The GitHub repository hnky/dataset-lego-figures contains a labelled image folder "dataset" with 43 categories: Simpsons Apu Nahasapeemapetilon LEGO figure, Simpsons Bart Simpson LEGO figure, Simpsons Chief Wiggum LEGO figure, Simpsons Dr Hibbert LEGO figure, Simpsons Grandpa Simpson LEGO figure, Simpsons Homer Simpson LEGO figure, Simpsons Itchy LEGO figure, simpsons krusty the clown, Simpsons Lisa Simpson LEGO figure, Simpsons Maggie Simpson LEGO figure, Simpsons Marge Simpson LEGO figure, simpsons milhouse van houten, Simpsons Mr Burns LEGO figure, Simpsons Ned Flanders LEGO figure, Simpsons Nelson Muntz LEGO figure, Simpsons Ralph Wiggum LEGO figure, Simpsons Snowball LEGO figure, Star Wars Ackbar LEGO figure, starwars boba fett, Star Wars C-3PO LEGO figure, starwars emperor palpatine, starwars general grievous, starwars jar jar binks, starwars kit fisto, starwars luke skywalker, starwars mace windu, Star Wars R3-M2 LEGO figure, Star Wars Yoda LEGO figure, superhero Aquaman LEGO figure, superhero Bat-Mite LEGO figure, superhero Batman LEGO figure, superhero Bumblebee LEGO figure, superhero Cyborg LEGO figure, superhero Green Lantern LEGO figure, superhero Huntress LEGO figure, superhero Metamorpho LEGO figure, superhero Mister Miracle LEGO figure, superhero Sinestro LEGO figure, superhero Stargirl LEGO figure, superhero The Cheetah LEGO figure, superhero The Flash LEGO figure, superhero The Joker LEGO figure, superhero Wonder Woman LEGO figure. Examples follow, each with its label.

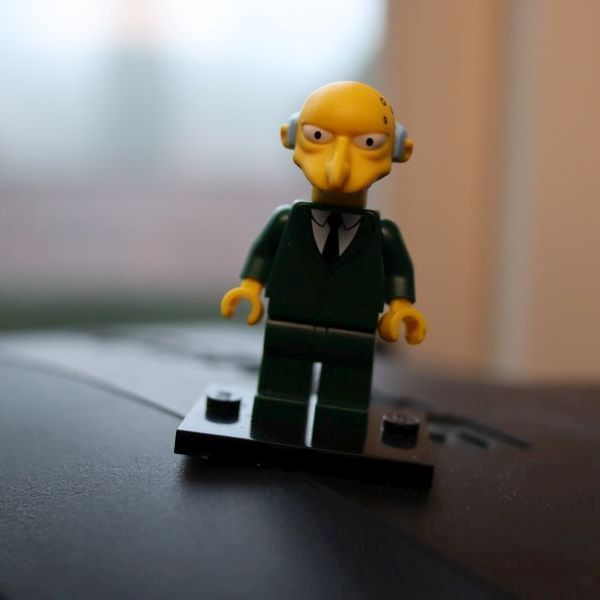
Label: Simpsons Mr Burns LEGO figure

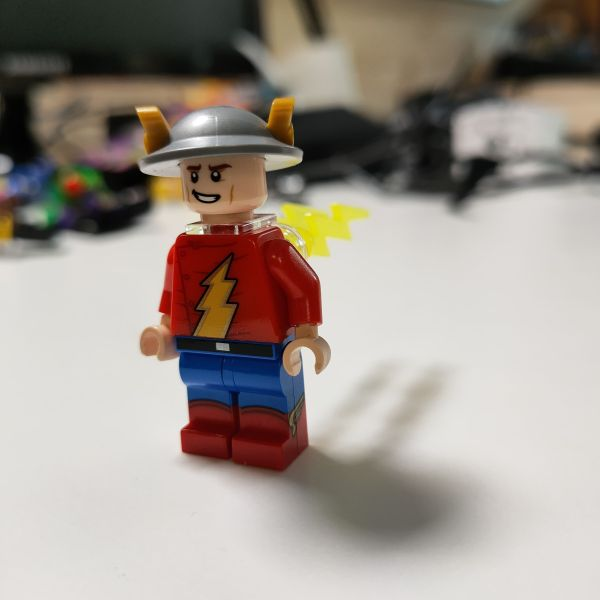
Label: superhero The Flash LEGO figure

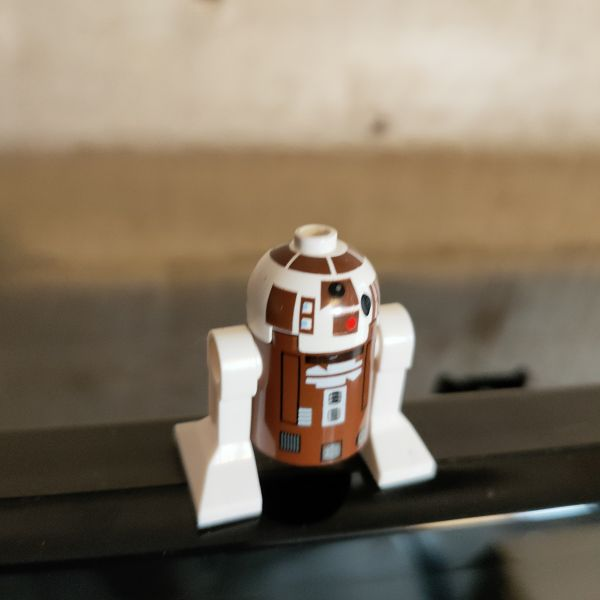
Label: Star Wars R3-M2 LEGO figure

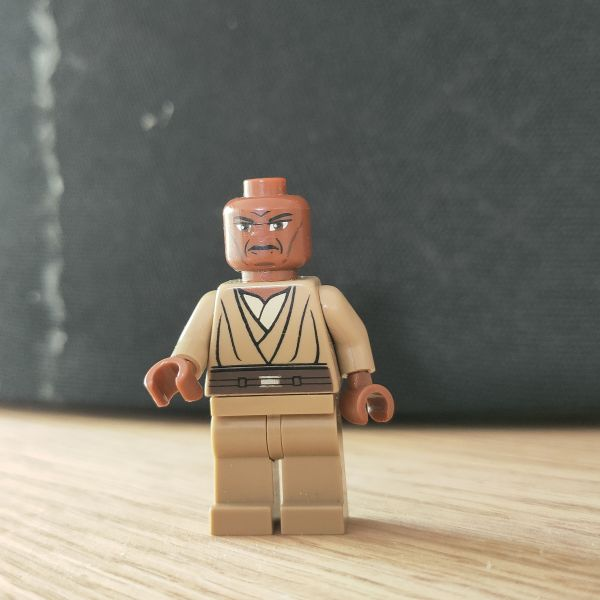
Label: starwars mace windu

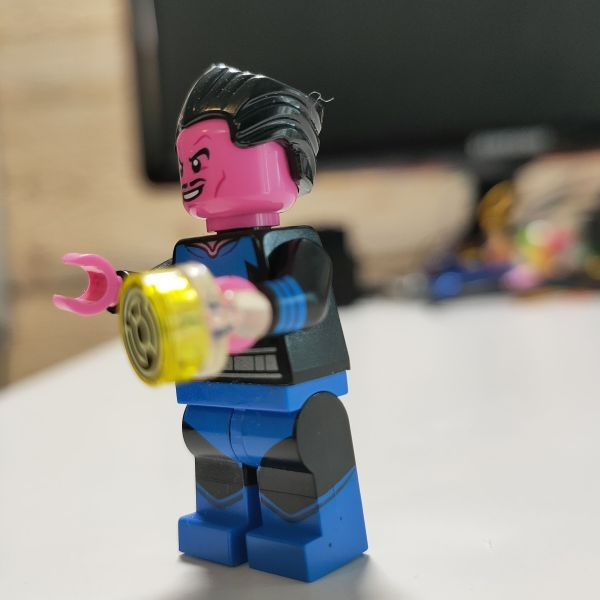
Label: superhero Sinestro LEGO figure

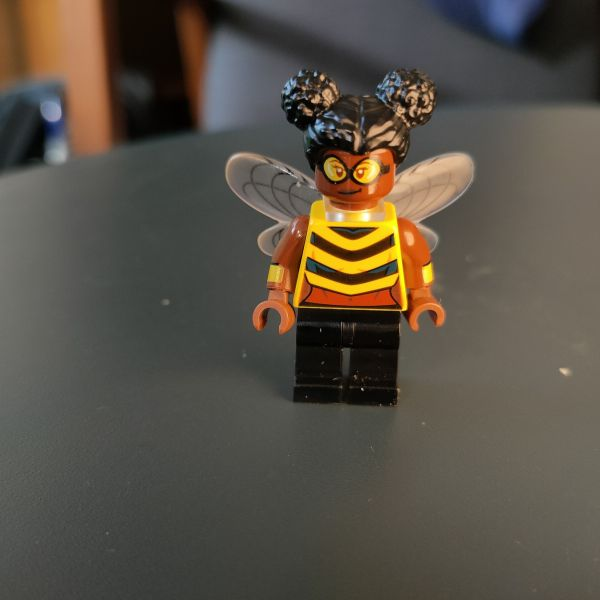
Label: superhero Bumblebee LEGO figure
